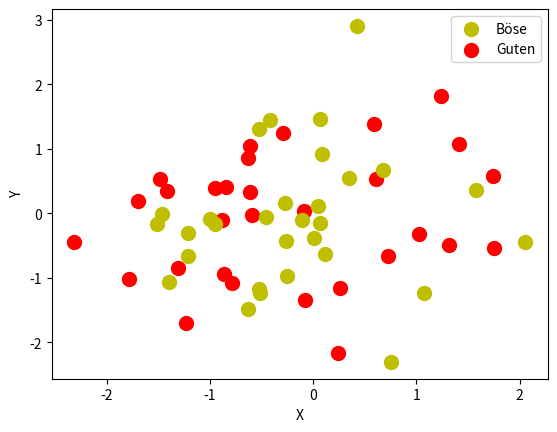

Source code (Python):
import numpy as np
import matplotlib.pyplot as plt
from pylab import randn

x1=randn(30)
y1=randn(30)

x2=randn(30)
y2=randn(30)

plt.scatter(x2,y2, color='y', s=100, label='Böse', zorder=2)
plt.scatter(x1,y1, color='r', s=100, label='Guten')

plt.xlabel('X')
plt.ylabel('Y')

plt.legend()
plt.show()